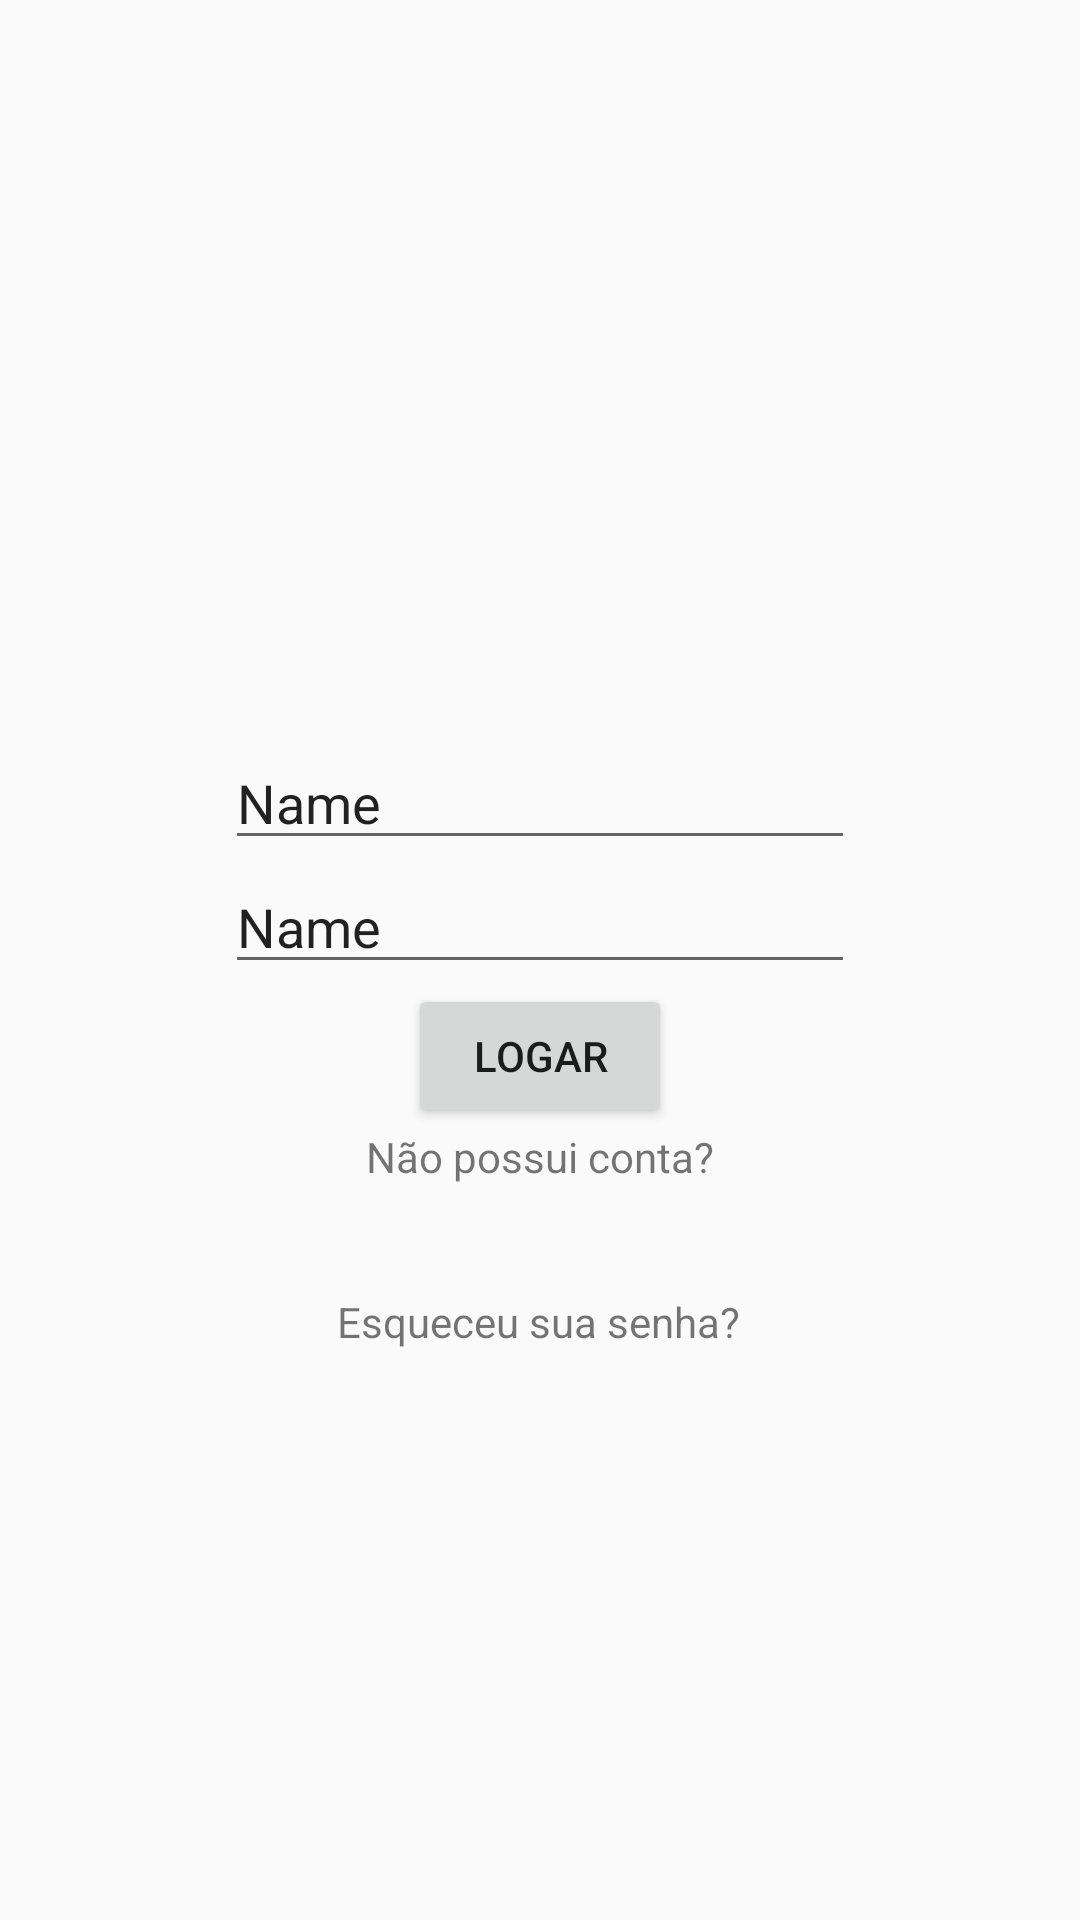

Android layout source for this screen:
<!-- AndroidManifest.xml: application theme AppTheme -->
<!-- res/layout/login_activity.xml -->
<?xml version="1.0" encoding="utf-8"?>

<androidx.constraintlayout.widget.ConstraintLayout xmlns:android="http://schemas.android.com/apk/res/android"
    xmlns:app="http://schemas.android.com/apk/res-auto"
    xmlns:tools="http://schemas.android.com/tools"
    android:layout_width="match_parent"
    android:layout_height="match_parent"
    tools:context=".view.activity.LoginActivity">

    <EditText
        android:id="@+id/et_email"
        android:layout_width="wrap_content"
        android:layout_height="wrap_content"
        android:ems="10"
        android:inputType="textPersonName"
        android:text="Name"
        app:layout_constraintBottom_toTopOf="@+id/et_senha"
        app:layout_constraintEnd_toEndOf="parent"
        app:layout_constraintStart_toStartOf="parent"
        app:layout_constraintTop_toTopOf="parent"
        app:layout_constraintVertical_chainStyle="packed" />

    <EditText
        android:id="@+id/et_senha"
        android:layout_width="wrap_content"
        android:layout_height="wrap_content"
        android:ems="10"
        android:inputType="textPersonName"
        android:text="Name"
        app:layout_constraintBottom_toTopOf="@+id/LOGAR"
        app:layout_constraintEnd_toEndOf="parent"
        app:layout_constraintStart_toStartOf="parent"
        app:layout_constraintTop_toBottomOf="@+id/et_email" />

    <Button
        android:id="@+id/LOGAR"
        android:layout_width="wrap_content"
        android:layout_height="wrap_content"
        android:text="LOGAR"
        app:layout_constraintBottom_toTopOf="@+id/tv_sem_conta"
        app:layout_constraintEnd_toEndOf="parent"
        app:layout_constraintStart_toStartOf="parent"
        app:layout_constraintTop_toBottomOf="@+id/et_senha" />

    <TextView
        android:id="@+id/tv_sem_conta"
        android:layout_width="wrap_content"
        android:layout_height="wrap_content"
        android:text="Não possui conta?"
        app:layout_constraintBottom_toBottomOf="parent"
        app:layout_constraintEnd_toEndOf="parent"
        app:layout_constraintStart_toStartOf="parent"
        app:layout_constraintTop_toBottomOf="@+id/LOGAR" />

    <TextView
        android:id="@+id/tv_esqueceu_senha"
        android:layout_width="wrap_content"
        android:layout_height="wrap_content"
        android:layout_marginTop="36dp"
        android:text="Esqueceu sua senha?"
        app:layout_constraintBottom_toBottomOf="parent"
        app:layout_constraintEnd_toEndOf="parent"
        app:layout_constraintHorizontal_bias="0.498"
        app:layout_constraintStart_toStartOf="parent"
        app:layout_constraintTop_toBottomOf="@+id/LOGAR"
        app:layout_constraintVertical_bias="0.091" />

</androidx.constraintlayout.widget.ConstraintLayout>
<!-- resources referenced by this layout -->
<resources>
  <style name="AppTheme" parent="Theme.AppCompat.Light.NoActionBar">
          
          <item name="colorPrimary">@color/colorPrimary</item>
          <item name="colorPrimaryDark">@color/colorPrimaryDark</item>
          <item name="colorAccent">@color/colorAccent</item>
      </style>
  <!-- not gathered from this repository: default colours our renderer supplied (Android Studio template values) -->
  <color name="colorPrimary">#FF6200EE</color>
  <color name="colorPrimaryDark">#FF3700B3</color>
  <color name="colorAccent">#FF03DAC5</color>
</resources>
